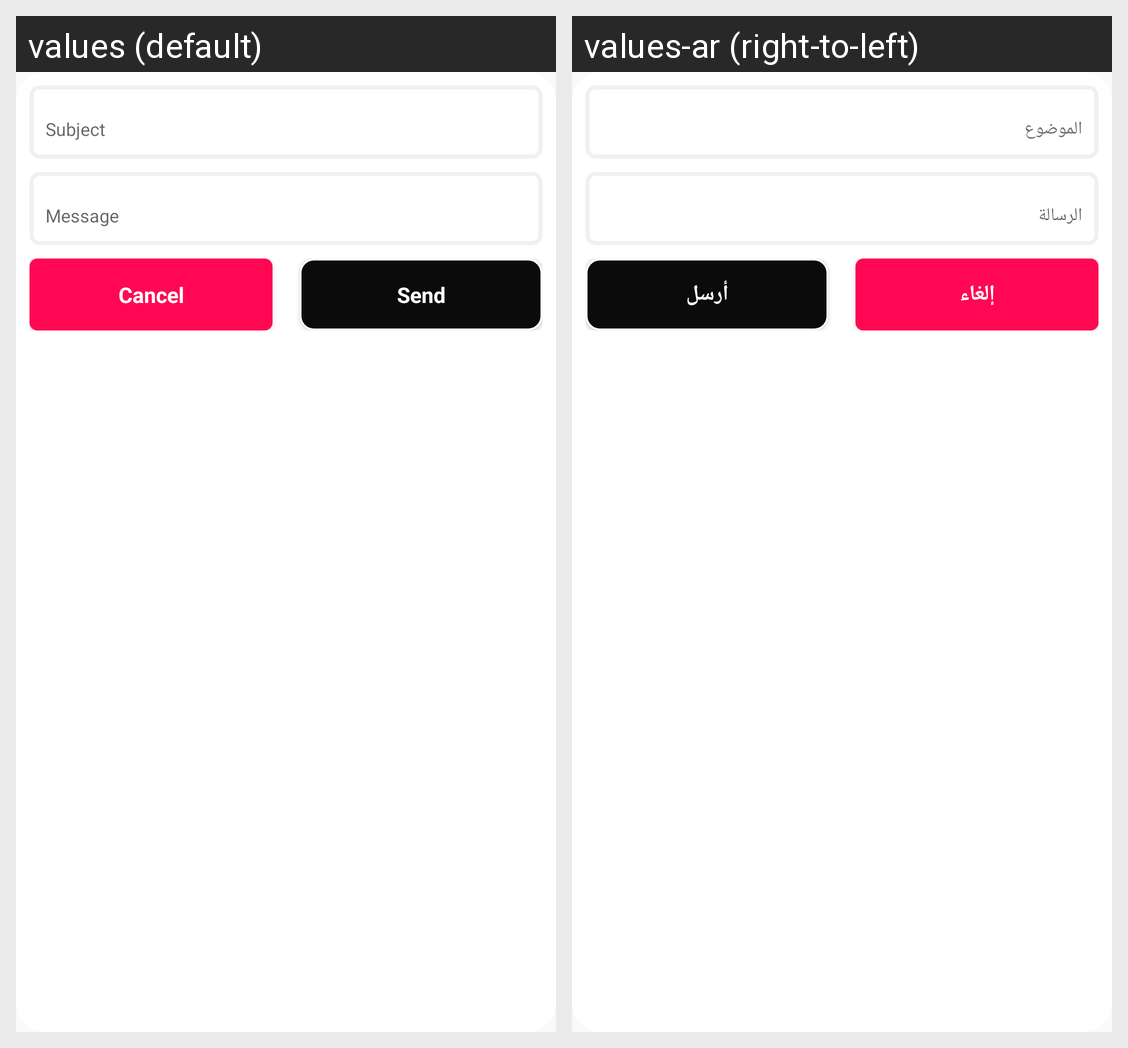

Locale-by-locale string values for the Android screen shown in this grid:
Android screen res/layout/dialog_send_message.xml rendered under 2 locales, left to right: values (default), values-ar (right-to-left). Device: Nexus 5 (rendered at 1080×1920; each locale shown at half size, 540×960, under a caption strip naming it); theme AppTheme.
Strings drawn on this screen, with the default value and each locale's value (text and hints the layout hard-codes, and strings that could not be matched under every locale, appear in the picture but are not listed):

cancel
  values: Cancel
  values-ar: إلغاء

send
  values: Send
  values-ar: أرسل
